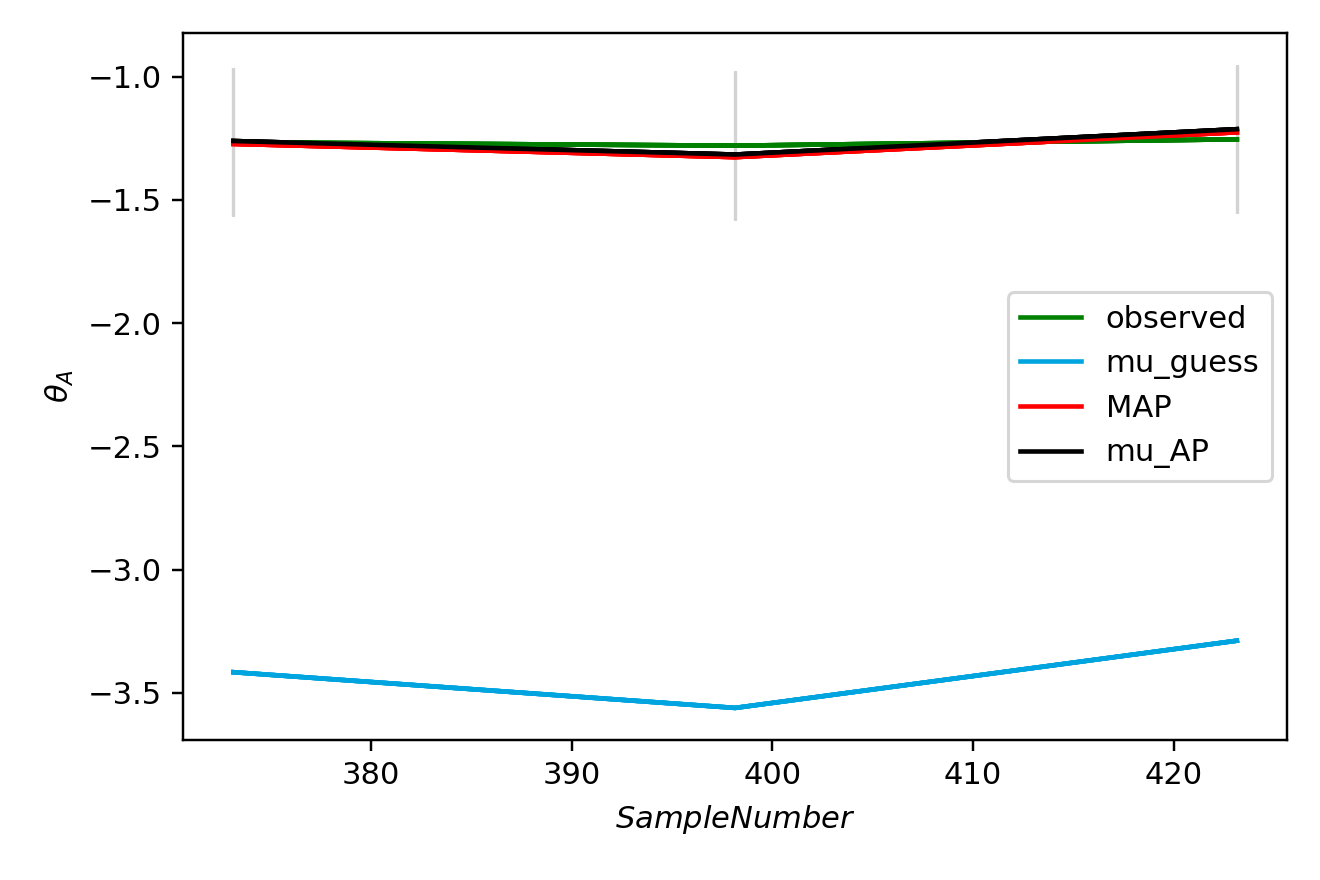

Values plotted in this chart, from the file beside it:
x_values, observed, sim_initial_guess, sim_MAP, sim_mu_AP
3.731499999999999773e+02, -1.265859370219463598e+00, -3.416672203004765596e+00, -1.272438230938620851e+00, -1.260785378741740015e+00
3.981499999999999773e+02, -1.279587070958861261e+00, -3.561641501047715597e+00, -1.326140973811124057e+00, -1.315635134287139740e+00
4.231499999999999773e+02, -1.253774333658420392e+00, -3.288847992383486130e+00, -1.225388714541358004e+00, -1.212746768663128138e+00
